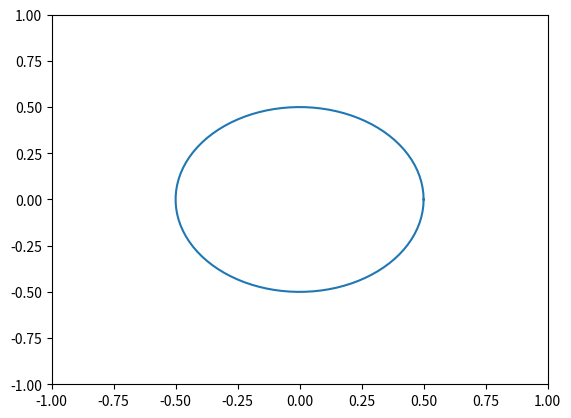

Source code (Python):
'''
In this program, the numpy library is used to create arrays of data for the x and y coordinates of the donut.
The matplotlib.pyplot library is used to create the figure and axes, and to plot the data.
The FuncAnimation class is used to create an animation of the donut rotating.

In simple terms, the program creates a circular shape using mathematical equations, then creates a function to update the shape's position
and rotates the shape using animation function.

The mathematical part is using Trigonometry functions (sine and cosine) to calculate the x and y coordinates of the points on the
circumference of the circle.
x = r * np.cos(theta) and y = r * np.sin(theta) this calculates the x and y coordinates for a circle of radius 'r' and parameterized by
theta (angle in radians).
The rotation of the donut is done by updating the theta value with a small angle increment in every iteration, thus creating
an animation of rotation.
line.set_data(r * np.cos(theta + num), r * np.sin(theta + num)) Here 'num' is the angle increment which is varied in every
iteration to give the rotation effect.
'''

import numpy as np
import matplotlib.pyplot as plt

# Create a figure and axes
fig, ax = plt.subplots()

# Set the axis limits
ax.set_xlim(-1, 1)
ax.set_ylim(-1, 1)

# Create the data for the donut
r = 0.5
theta = np.linspace(0, 2 * np.pi, 100)
x = r * np.cos(theta)
y = r * np.sin(theta)

# Plot the data as a line
line, = ax.plot(x, y)

# Define a function to update the plot
def update(num):
    line.set_data(r * np.cos(theta + num), r * np.sin(theta + num))
    return line,

# Use animation to repeatedly call the update function
from matplotlib.animation import FuncAnimation
ani = FuncAnimation(fig, update, frames=np.linspace(0, 2 * np.pi, 100), blit=True)

# Show the plot
plt.show()
